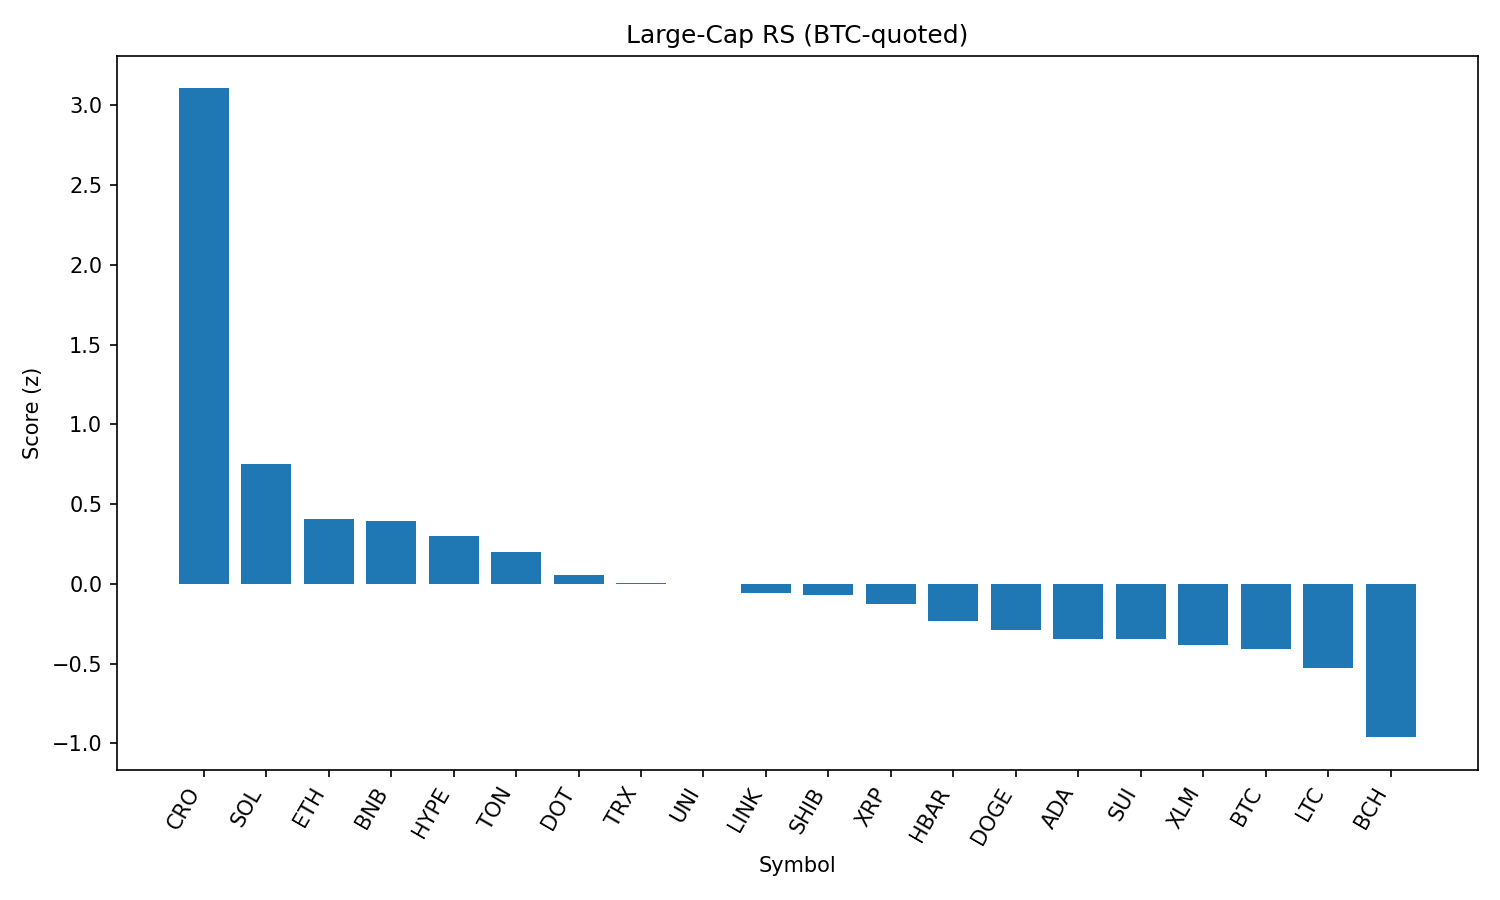

Values plotted in this chart, from the file beside it:
rank, name, symbol, price_btc, price_usd, pct_1h_btc, pct_24h_btc, pct_7d_btc, market_cap_rank, market_cap_usd, volume_usd, score
1, Cronos, CRO, 3.12e-06, 0.3522, 0.4749, 53.66, 147.3, 21, 11817079196, 2532890090, 3.105
2, Solana, SOL, 0.001887, 213.2, 0.389, 2.728, 15.67, 6, 115354116074, 13826566907, 0.7539
3, Ethereum, ETH, 0.04074, 4602, 0.3081, -1.297, 7.996, 2, 555557518613, 34193613379, 0.4074
4, BNB, BNB, 0.0077, 869.8, 0.3214, -0.2694, 1.925, 5, 121117060407, 1046430933, 0.3907
5, Hyperliquid, HYPE, 0.0004252, 48.03, 0.2979, -3.404, 16.16, 16, 13019433740, 441079868, 0.3018
6, Toncoin, TON, 2.807e-05, 3.17, 0.2689, -1.315, -1.848, 28, 8143152667, 186437985, 0.2007
7, Polkadot, DOT, 3.498e-05, 3.95, 0.1844, 0.4778, 3.322, 35, 6019723839, 321152959, 0.05568
8, TRON, TRX, 3.09e-06, 0.3495, 0.1946, -1.51, -0.7688, 10, 33079862865, 870692237, 0.004891
9, Uniswap, UNI, 8.873e-05, 10.02, 0.1835, -0.2873, -3.704, 34, 6020064710, 392734564, -0.003089
10, Chainlink, LINK, 0.0002108, 23.82, 0.2079, -3.785, -6.946, 13, 16153205458, 1475382298, -0.05603
11, Shiba Inu, SHIB, 1.11584e-10, 1.261e-05, 0.1525, -0.6124, 1.432, 30, 7429658278, 209622629, -0.07048
12, XRP, XRP, 2.66e-05, 3.01, 0.1323, -1.611, 4.182, 3, 178697895605, 6573119666, -0.1258
13, Hedera, HBAR, 2.12e-06, 0.2393, 0.1067, -1.978, 1.691, 25, 10146225997, 244708284, -0.2312
14, Dogecoin, DOGE, 1.98e-06, 0.2234, 0.06136, -0.1265, 2.681, 9, 33678200569, 2269400872, -0.2865
15, Cardano, ADA, 7.68e-06, 0.8678, 0.05272, -0.7979, -0.1187, 11, 31704665016, 1407315936, -0.3448
16, Sui, SUI, 3.087e-05, 3.49, 0.04182, -0.04621, 0.5438, 19, 12255474903, 1234157685, -0.3484
17, Stellar, XLM, 3.38e-06, 0.3817, 0.06681, -2.666, -3.355, 20, 11968582244, 289272568, -0.3813
18, Bitcoin, BTC, 1.0, 112966, 0.0, 0.0, 0.0, 1, 2250049354303, 38073243259, -0.406
19, Litecoin, LTC, 0.001005, 113.5, -0.01083, -1.148, -1.125, 27, 8652253706, 457978691, -0.5304
20, Bitcoin Cash, BCH, 0.004924, 556.2, -0.1725, -1.502, 0.4597, 22, 11087172726, 178085751, -0.9616
21, Avalanche, AVAX, 0.0002167, 24.48, -0.4003, -1.381, 6.379, 23, 10340803654, 735582258, -1.531
